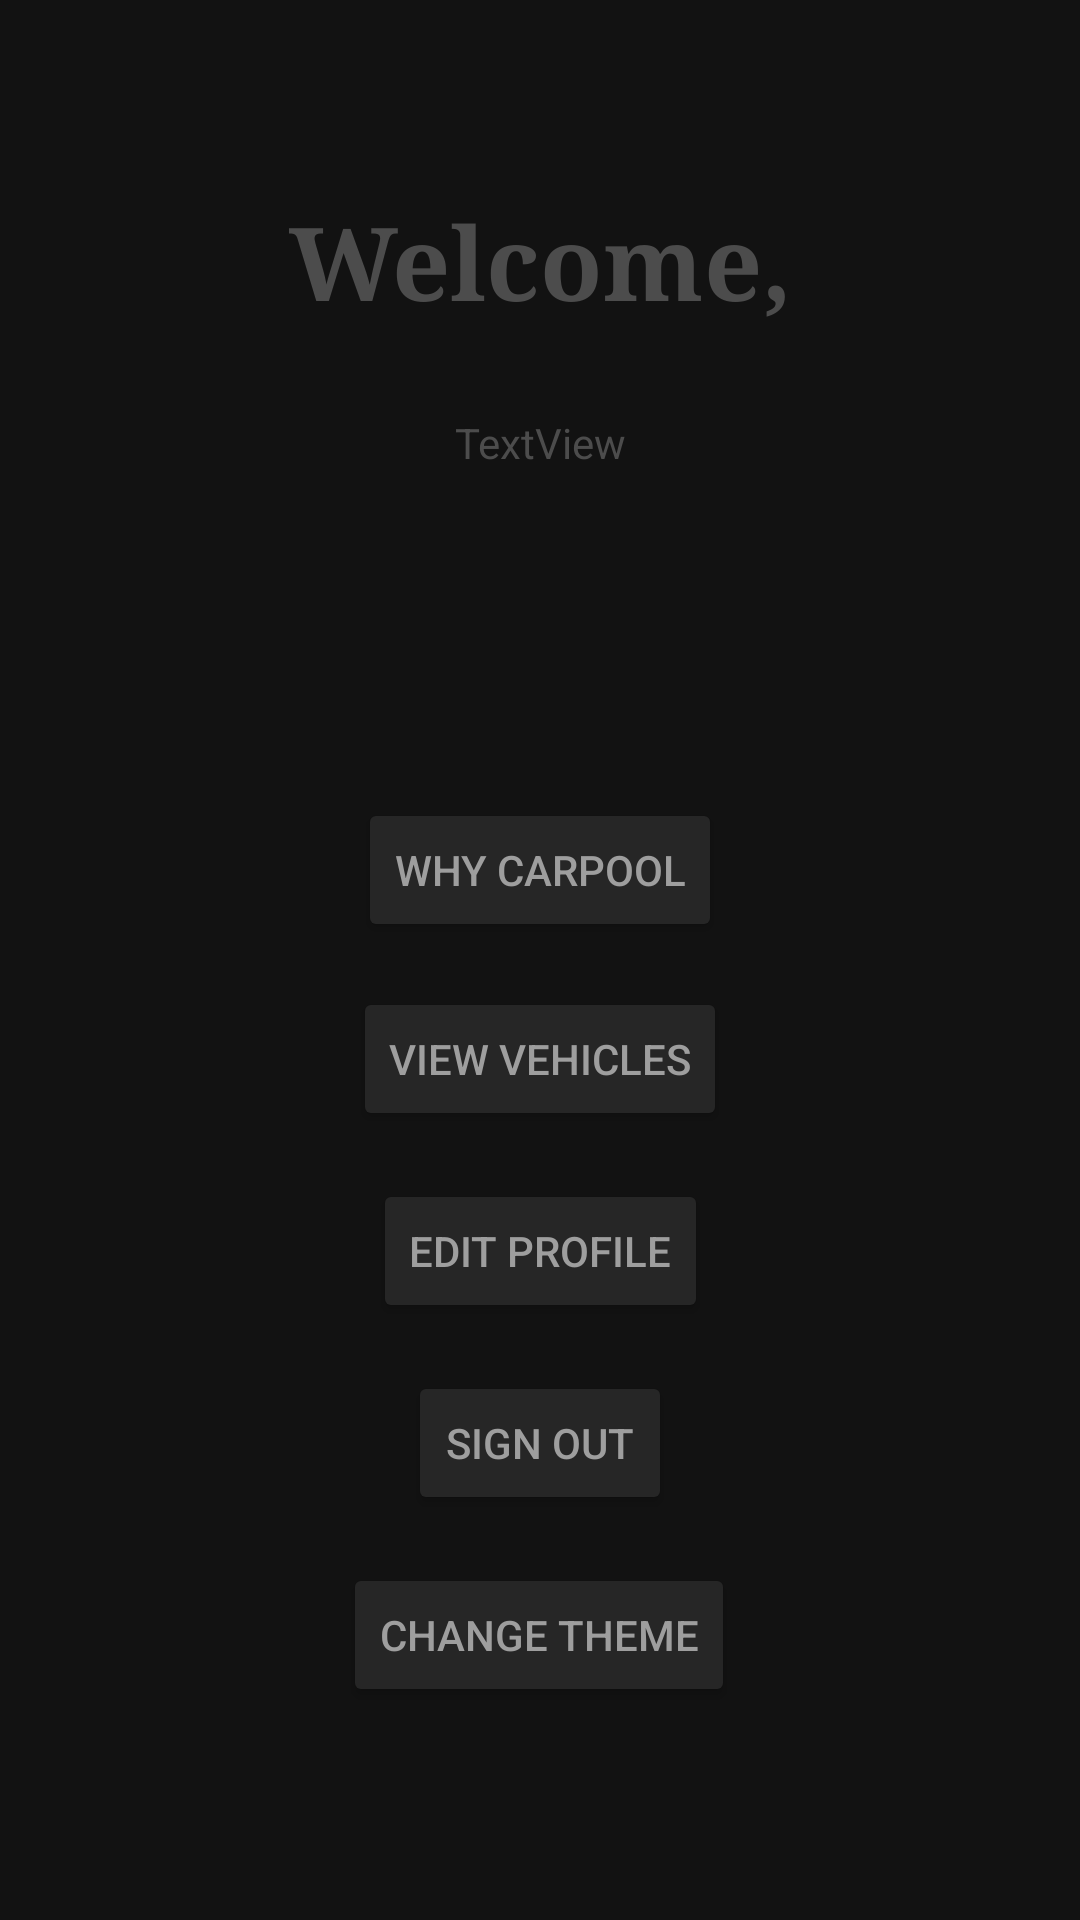

The Android layout XML behind this screen, and the referenced resources:
<!-- AndroidManifest.xml: application theme Theme.JordanCarpoolBuddy -->
<!-- res/layout/dark_activity_user_profile.xml -->
<?xml version="1.0" encoding="utf-8"?>
<androidx.constraintlayout.widget.ConstraintLayout xmlns:android="http://schemas.android.com/apk/res/android"
    xmlns:app="http://schemas.android.com/apk/res-auto"
    xmlns:tools="http://schemas.android.com/tools"
    android:layout_width="match_parent"
    android:layout_height="match_parent"
    android:background="#121212"
    tools:context=".UserProfileActivity">

    <Button
        android:id="@+id/SignOutButton"
        android:layout_width="wrap_content"
        android:layout_height="wrap_content"
        android:layout_marginTop="16dp"
        android:onClick="signOut"
        android:text="Sign Out"
        android:textColor="#9E9E9E"
        android:backgroundTint="#262626"
        app:layout_constraintEnd_toEndOf="parent"
        app:layout_constraintStart_toStartOf="parent"
        app:layout_constraintTop_toBottomOf="@+id/button2" />

    <Button
        android:id="@+id/changeThemeButton"
        android:layout_width="wrap_content"
        android:layout_height="wrap_content"
        android:layout_marginTop="80dp"
        android:backgroundTint="#262626"
        android:onClick="changeTheme"
        android:text="Change Theme"
        android:textColor="#9E9E9E"
        app:layout_constraintEnd_toEndOf="parent"
        app:layout_constraintHorizontal_bias="0.498"
        app:layout_constraintStart_toStartOf="parent"
        app:layout_constraintTop_toBottomOf="@+id/button2" />

    <Button
        android:id="@+id/ViewVehiclesButton"
        android:layout_width="wrap_content"
        android:layout_height="wrap_content"
        android:layout_marginTop="172dp"
        android:onClick="seeVehicles"
        android:text="View Vehicles"
        android:textColor="#9E9E9E"
        android:backgroundTint="#262626"
        app:layout_constraintEnd_toEndOf="parent"
        app:layout_constraintStart_toStartOf="parent"
        app:layout_constraintTop_toBottomOf="@+id/EmailInfo" />

    <TextView
        android:id="@+id/EmailInfo"
        android:layout_width="wrap_content"
        android:layout_height="wrap_content"
        android:layout_marginTop="28dp"
        android:text="TextView"
        android:textAppearance="@style/TextAppearance.AppCompat.Large"
        android:textColor="#4C4C4C"
        android:textSize="14sp"
        app:layout_constraintEnd_toEndOf="parent"
        app:layout_constraintStart_toStartOf="parent"
        app:layout_constraintTop_toBottomOf="@+id/textView" />

    <TextView
        android:id="@+id/textView"
        android:layout_width="wrap_content"
        android:layout_height="wrap_content"
        android:layout_marginTop="64dp"
        android:fontFamily="serif"
        android:text="Welcome,"
        android:textColor="#4C4C4C"
        android:textSize="34sp"
        android:textStyle="bold"
        app:layout_constraintEnd_toEndOf="parent"
        app:layout_constraintHorizontal_bias="0.5"
        app:layout_constraintStart_toStartOf="parent"
        app:layout_constraintTop_toTopOf="parent" />

    <Button
        android:id="@+id/button2"
        android:layout_width="wrap_content"
        android:layout_height="wrap_content"
        android:layout_marginTop="16dp"
        android:onClick="goEditProf"
        android:text="Edit Profile"
        android:textColor="#9E9E9E"
        android:backgroundTint="#262626"
        app:layout_constraintEnd_toEndOf="parent"
        app:layout_constraintStart_toStartOf="parent"
        app:layout_constraintTop_toBottomOf="@+id/ViewVehiclesButton" />

    <Button
        android:id="@+id/whyCarpool"
        android:layout_width="wrap_content"
        android:layout_height="wrap_content"
        android:layout_marginTop="108dp"
        android:onClick="whyCarpool"
        android:text="Why Carpool"
        android:textColor="#9E9E9E"
        android:backgroundTint="#262626"
        app:layout_constraintBottom_toTopOf="@+id/ViewVehiclesButton"
        app:layout_constraintEnd_toEndOf="parent"
        app:layout_constraintStart_toStartOf="parent"
        app:layout_constraintTop_toBottomOf="@+id/EmailInfo"
        app:layout_constraintVertical_bias="0.058" />
</androidx.constraintlayout.widget.ConstraintLayout>
<!-- resources referenced by this layout -->
<resources>
  <style name="Theme.JordanCarpoolBuddy" parent="Base.Theme.JordanCarpoolBuddy" />
  <style name="Base.Theme.JordanCarpoolBuddy" parent="Theme.Material3.DayNight.NoActionBar">
          
          
      </style>
</resources>
